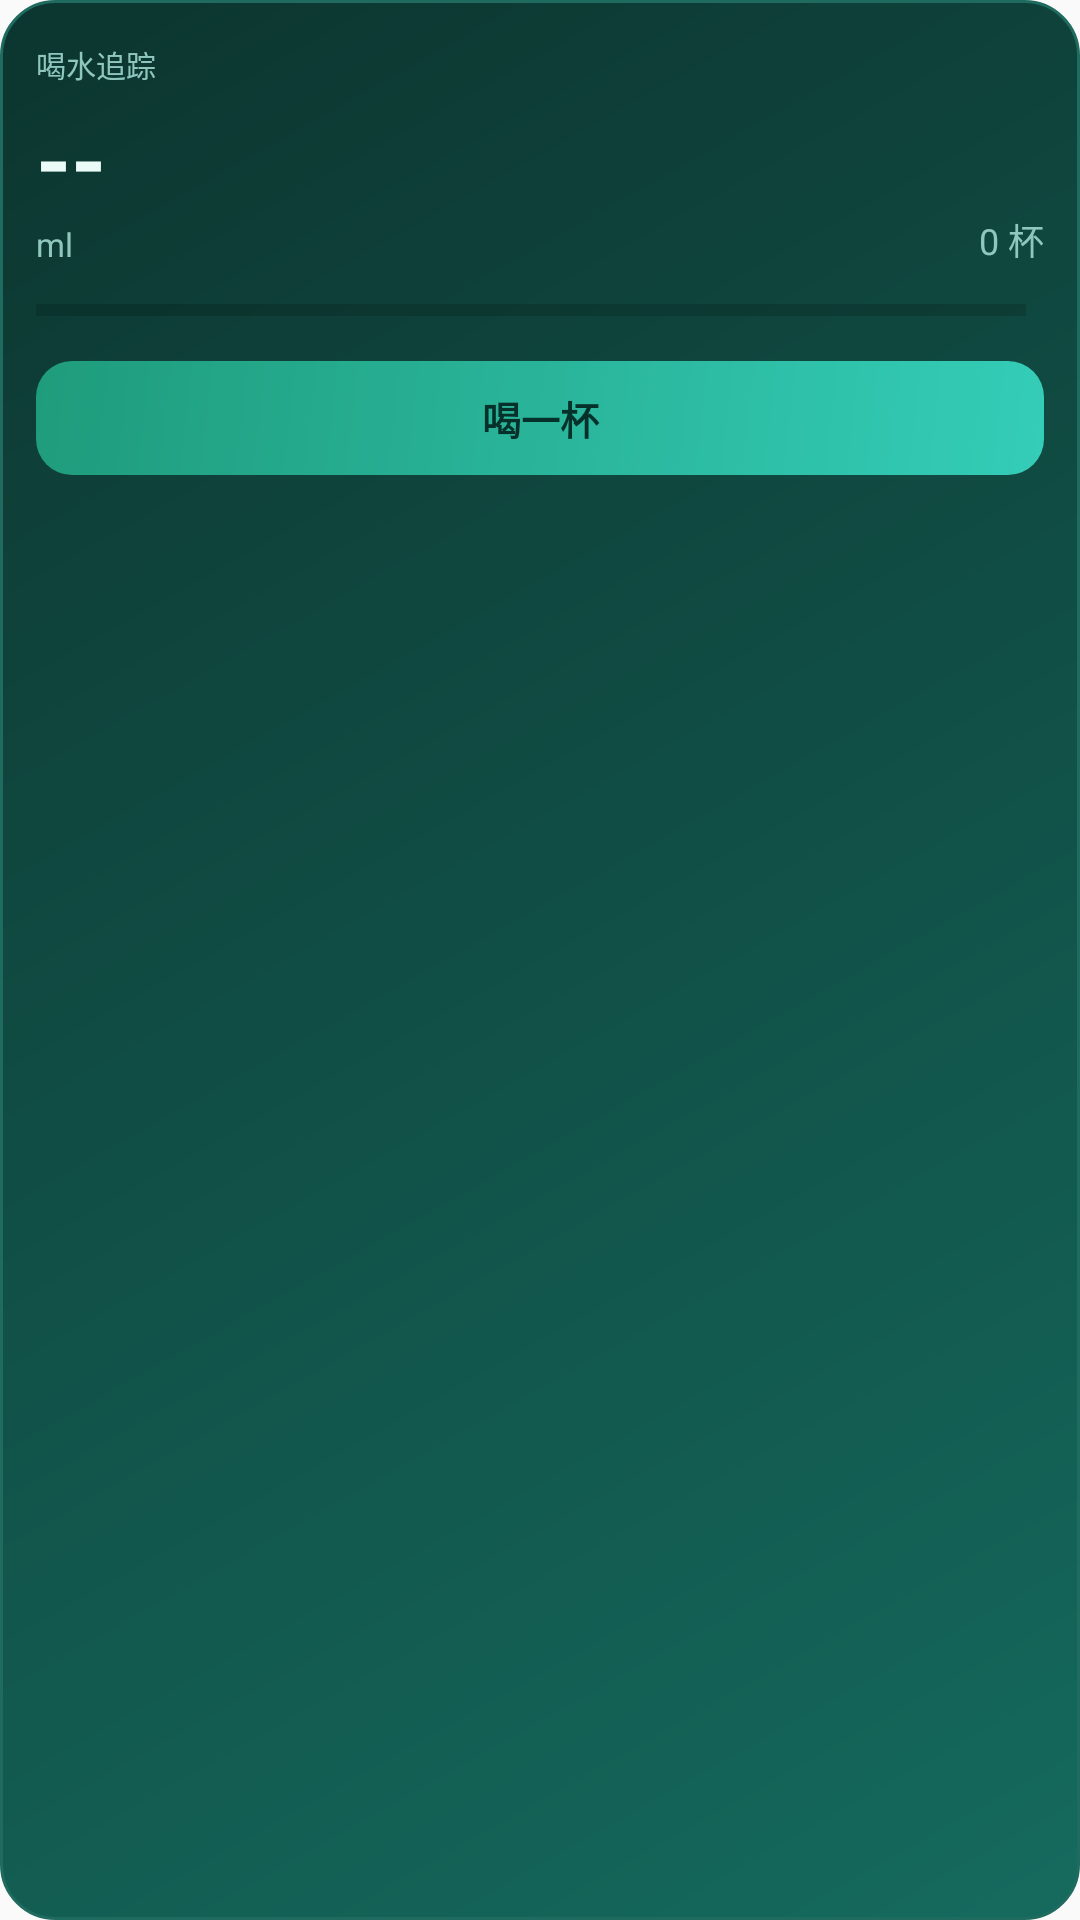

Android layout source for this screen:
<!-- AndroidManifest.xml: application theme AppTheme -->
<!-- res/layout/water_widget.xml -->
<?xml version="1.0" encoding="utf-8"?>
<FrameLayout xmlns:android="http://schemas.android.com/apk/res/android"
    android:id="@+id/w_root"
    android:layout_width="match_parent"
    android:layout_height="match_parent"
    android:background="@drawable/widget_bg_water"
    android:padding="12dp">

    <LinearLayout
        android:id="@+id/w_col"
        android:layout_width="match_parent"
        android:layout_height="match_parent"
        android:orientation="vertical"
        android:layout_gravity="top">

        
        <LinearLayout
            android:layout_width="match_parent"
            android:layout_height="wrap_content"
            android:orientation="horizontal"
            android:gravity="center_vertical">

            <TextView
                android:id="@+id/w_title"
                android:layout_width="wrap_content"
                android:layout_height="wrap_content"
                android:text="喝水追踪"
                android:textColor="#8fc7bd"
                android:textSize="10sp" />

            <TextView
                android:layout_width="0dp"
                android:layout_height="wrap_content"
                android:layout_weight="1"
                android:text="" />

            <TextView
                android:id="@+id/w_footer"
                android:layout_width="wrap_content"
                android:layout_height="wrap_content"
                android:text=""
                android:textColor="#6fa79c"
                android:textSize="9sp" />
        </LinearLayout>

        
        <LinearLayout
            android:layout_width="match_parent"
            android:layout_height="wrap_content"
            android:orientation="horizontal"
            android:gravity="bottom"
            android:layout_marginTop="6dp">

            <LinearLayout
                android:layout_width="0dp"
                android:layout_height="wrap_content"
                android:layout_weight="1"
                android:orientation="vertical">

                <TextView
                    android:id="@+id/w_total"
                    android:layout_width="wrap_content"
                    android:layout_height="wrap_content"
                    android:text="--"
                    android:textColor="#eafbf8"
                    android:textSize="30sp"
                    android:textStyle="bold"
                    android:includeFontPadding="false" />

                <TextView
                    android:id="@+id/w_unit"
                    android:layout_width="wrap_content"
                    android:layout_height="wrap_content"
                    android:text="ml"
                    android:textColor="#8fc7bd"
                    android:textSize="11sp"
                    android:layout_marginTop="2dp" />
            </LinearLayout>

            <TextView
                android:id="@+id/w_cups"
                android:layout_width="wrap_content"
                android:layout_height="wrap_content"
                android:text="0 杯"
                android:textColor="#8fc7bd"
                android:textSize="12sp" />
        </LinearLayout>

        
        <LinearLayout
            android:id="@+id/w_progress_row"
            android:layout_width="match_parent"
            android:layout_height="wrap_content"
            android:orientation="horizontal"
            android:gravity="center_vertical"
            android:layout_marginTop="8dp">

            <ProgressBar
                android:id="@+id/w_progress_bar"
                style="?android:attr/progressBarStyleHorizontal"
                android:layout_width="0dp"
                android:layout_height="4dp"
                android:layout_weight="1"
                android:max="100"
                android:progress="0" />

            <TextView
                android:id="@+id/w_progress"
                android:layout_width="wrap_content"
                android:layout_height="wrap_content"
                android:text=""
                android:textColor="#34cdb8"
                android:textSize="10sp"
                android:layout_marginStart="6dp" />
        </LinearLayout>

        
        <LinearLayout
            android:id="@+id/w_add_row"
            android:layout_width="match_parent"
            android:layout_height="wrap_content"
            android:layout_marginTop="10dp">

            <TextView
                android:id="@+id/w_add"
                android:layout_width="match_parent"
                android:layout_height="38dp"
                android:background="@drawable/widget_btn_water"
                android:gravity="center"
                android:text="喝一杯"
                android:textColor="#06302a"
                android:textSize="13sp"
                android:textStyle="bold"
                android:includeFontPadding="false" />
        </LinearLayout>
    </LinearLayout>
</FrameLayout>
<!-- resources referenced by this layout -->
<resources>
  <!-- drawable widget_bg_water (drawable) -->
  <?xml version="1.0" encoding="utf-8"?>
  <shape xmlns:android="http://schemas.android.com/apk/res/android">
      <gradient
          android:startColor="#156a5e"
          android:endColor="#0c352f"
          android:angle="135" />
      <corners android:radius="18dp" />
      <stroke android:width="1dp" android:color="#1f6b5f" />
  </shape>
  <!-- drawable widget_btn_water (drawable) -->
  <?xml version="1.0" encoding="utf-8"?>
  <shape xmlns:android="http://schemas.android.com/apk/res/android">
      <gradient
          android:startColor="#34cdb8"
          android:endColor="#1f9c7c"
          android:angle="135" />
      <corners android:radius="12dp" />
  </shape>
  <style name="AppTheme" parent="Theme.AppCompat.Light.DarkActionBar">
          
          <item name="colorPrimary">@color/colorPrimary</item>
          <item name="colorPrimaryDark">@color/colorPrimaryDark</item>
          <item name="colorAccent">@color/colorAccent</item>
      </style>
  <!-- not gathered from this repository: default colours our renderer supplied (Android Studio template values) -->
  <color name="colorPrimary">#FF6200EE</color>
  <color name="colorPrimaryDark">#FF3700B3</color>
  <color name="colorAccent">#FF03DAC5</color>
</resources>
